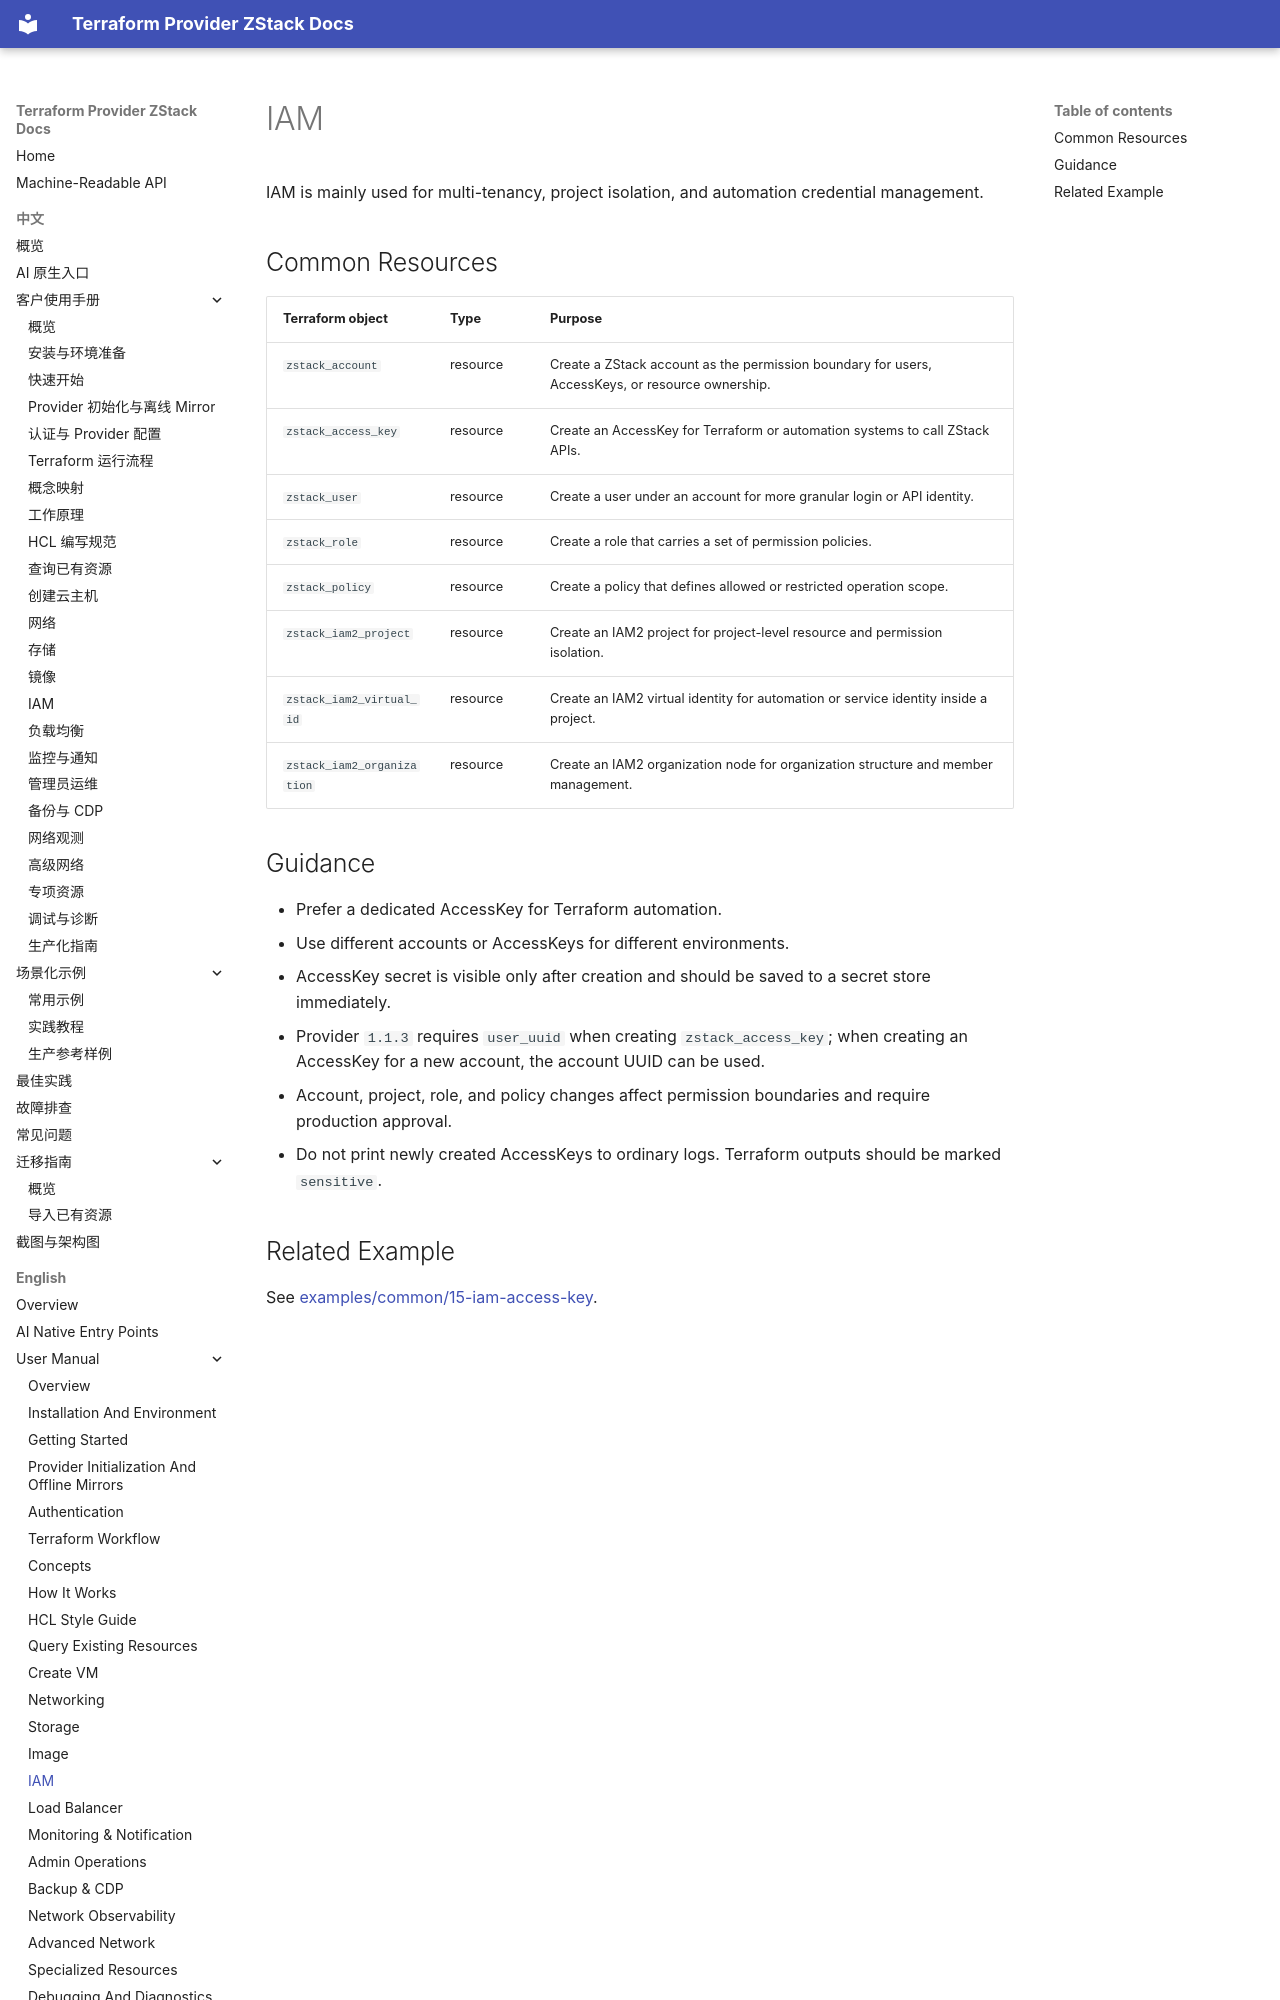

repository: terraform-zstack-modules/terraform-provider-zstack-docs · page: en/manual/iam/index.html · generator: mkdocs

# IAM

IAM is mainly used for multi-tenancy, project isolation, and automation
credential management.

## Common Resources

| Terraform object | Type | Purpose |
|---|---|---|
| `zstack_account` | resource | Create a ZStack account as the permission boundary for users, AccessKeys, or resource ownership. |
| `zstack_access_key` | resource | Create an AccessKey for Terraform or automation systems to call ZStack APIs. |
| `zstack_user` | resource | Create a user under an account for more granular login or API identity. |
| `zstack_role` | resource | Create a role that carries a set of permission policies. |
| `zstack_policy` | resource | Create a policy that defines allowed or restricted operation scope. |
| `zstack_iam2_project` | resource | Create an IAM2 project for project-level resource and permission isolation. |
| `zstack_iam2_virtual_id` | resource | Create an IAM2 virtual identity for automation or service identity inside a project. |
| `zstack_iam2_organization` | resource | Create an IAM2 organization node for organization structure and member management. |
